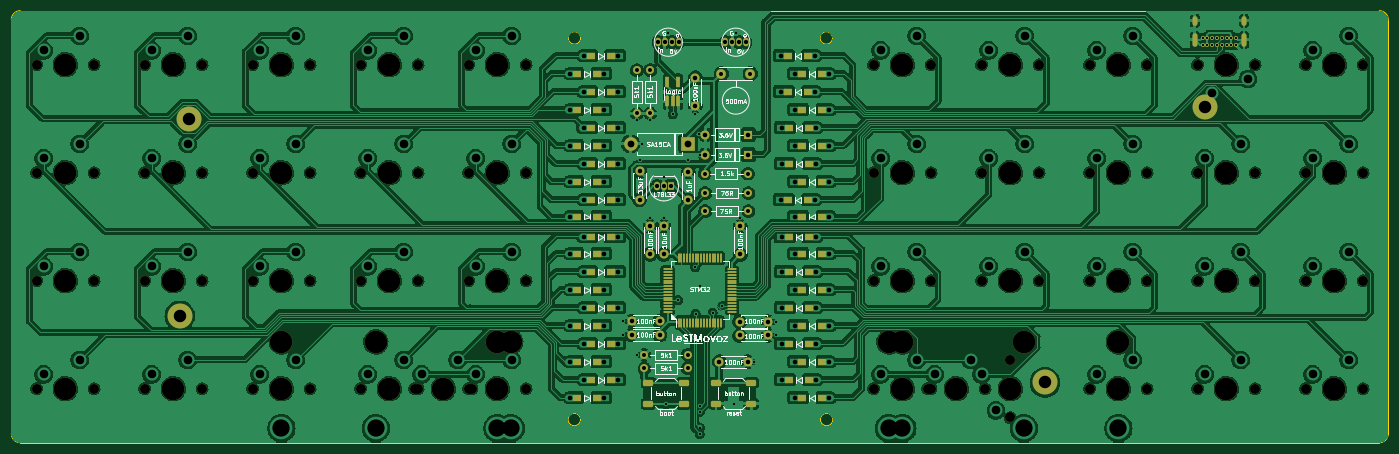
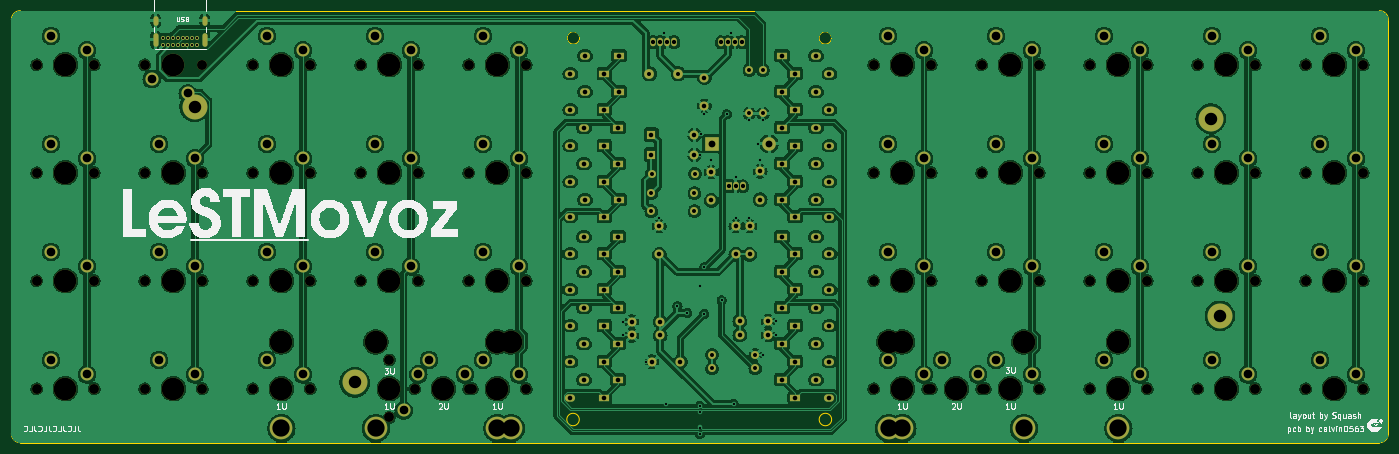
Circuit board: 11 layer files. Board 242.9 x 76.2 mm.
- bottom_copper: LeSTMovoz-CuBottom.gbr (941915 bytes)
- top_copper: LeSTMovoz-CuTop.gbr (1034893 bytes)
- outline: LeSTMovoz-EdgeCuts.gbr (1292 bytes)
- bottom_mask: LeSTMovoz-MaskBottom.gbr (14119 bytes)
- top_mask: LeSTMovoz-MaskTop.gbr (14207 bytes)
- drill: LeSTMovoz-NPTH.drl (2483 bytes)
- drill: LeSTMovoz-PTH.drl (5458 bytes)
- paste: LeSTMovoz-PasteBottom.gbr (456 bytes)
- paste: LeSTMovoz-PasteTop.gbr (6244 bytes)
- bottom_silk: LeSTMovoz-SilkBottom.gbr (69257 bytes)
- top_silk: LeSTMovoz-SilkTop.gbr (121599 bytes)

=== bottom_copper: LeSTMovoz-CuBottom.gbr (941915 bytes, source omitted) ===
=== top_copper: LeSTMovoz-CuTop.gbr (1034893 bytes, source omitted) ===
=== outline: LeSTMovoz-EdgeCuts.gbr ===
%TF.GenerationSoftware,KiCad,Pcbnew,(7.0.0)*%
%TF.CreationDate,2024-03-09T23:40:33+01:00*%
%TF.ProjectId,LeSTMovoz,4c655354-4d6f-4766-9f7a-2e6b69636164,rev?*%
%TF.SameCoordinates,Original*%
%TF.FileFunction,Profile,NP*%
%FSLAX46Y46*%
G04 Gerber Fmt 4.6, Leading zero omitted, Abs format (unit mm)*
G04 Created by KiCad (PCBNEW (7.0.0)) date 2024-03-09 23:40:33*
%MOMM*%
%LPD*%
G01*
G04 APERTURE LIST*
%TA.AperFunction,Profile*%
%ADD10C,0.200000*%
%TD*%
G04 APERTURE END LIST*
D10*
X25400000Y-23812500D02*
G75*
G03*
X23812500Y-25400000I100J-1587600D01*
G01*
X266700000Y-25400000D02*
X266700000Y-98425000D01*
X265112500Y-100012500D02*
X25400000Y-100012500D01*
X168727800Y-95923500D02*
G75*
G03*
X168727800Y-95923500I-1100000J0D01*
G01*
X265112500Y-100012500D02*
G75*
G03*
X266700000Y-98425000I100J1587400D01*
G01*
X23812500Y-98425000D02*
G75*
G03*
X25400000Y-100012500I1587500J0D01*
G01*
X124214300Y-95923500D02*
G75*
G03*
X124214300Y-95923500I-1100000J0D01*
G01*
X25400000Y-23812500D02*
X265112500Y-23812500D01*
X23812500Y-25400000D02*
X23812500Y-98425000D01*
X124239700Y-28613500D02*
G75*
G03*
X124239700Y-28613500I-1100000J0D01*
G01*
X266700000Y-25400000D02*
G75*
G03*
X265112500Y-23812500I-1587500J0D01*
G01*
X168668000Y-28613500D02*
G75*
G03*
X168668000Y-28613500I-1100000J0D01*
G01*
M02*

=== bottom_mask: LeSTMovoz-MaskBottom.gbr (14119 bytes, source omitted) ===
=== top_mask: LeSTMovoz-MaskTop.gbr (14207 bytes, source omitted) ===
=== drill: LeSTMovoz-NPTH.drl ===
M48
; DRILL file {KiCad (7.0.0)} date Sat Mar  9 23:40:33 2024
; FORMAT={-:-/ absolute / inch / decimal}
; #@! TF.CreationDate,2024-03-09T23:40:33+01:00
; #@! TF.GenerationSoftware,Kicad,Pcbnew,(7.0.0)
; #@! TF.FileFunction,NonPlated,1,2,NPTH
FMAT,2
INCH
; #@! TA.AperFunction,NonPlated,NPTH,ComponentDrill
T1C0.0689
; #@! TA.AperFunction,NonPlated,NPTH,ComponentDrill
T2C0.1570
%
G90
G05
T1
X1.1125Y-1.3125
X1.1125Y-2.0625
X1.1125Y-2.8125
X1.1125Y-3.5625
X1.5125Y-1.3125
X1.5125Y-2.0625
X1.5125Y-2.8125
X1.5125Y-3.5625
X1.8625Y-1.3125
X1.8625Y-2.0625
X1.8625Y-2.8125
X1.8625Y-3.5625
X2.2625Y-1.3125
X2.2625Y-2.0625
X2.2625Y-2.8125
X2.2625Y-3.5625
X2.6125Y-1.3125
X2.6125Y-2.0625
X2.6125Y-2.8125
X2.6125Y-3.5625
X3.0125Y-1.3125
X3.0125Y-2.0625
X3.0125Y-2.8125
X3.0125Y-3.5625
X3.3625Y-1.3125
X3.3625Y-2.0625
X3.3625Y-2.8125
X3.3625Y-3.5625
X3.7375Y-3.5625
X3.7625Y-1.3125
X3.7625Y-2.0625
X3.7625Y-2.8125
X3.7625Y-3.5625
X4.1125Y-1.3125
X4.1125Y-2.0625
X4.1125Y-2.8125
X4.1125Y-3.5625
X4.1375Y-3.5625
X4.5125Y-1.3125
X4.5125Y-2.0625
X4.5125Y-2.8125
X4.5125Y-3.5625
X6.925Y-1.3125
X6.925Y-2.0625
X6.925Y-2.8125
X6.925Y-3.5625
X7.3Y-3.5625
X7.325Y-1.3125
X7.325Y-2.0625
X7.325Y-2.8125
X7.325Y-3.5625
X7.675Y-1.3125
X7.675Y-2.0625
X7.675Y-2.8125
X7.7Y-3.5625
X7.875Y-3.3625
X7.875Y-3.7625
X8.075Y-1.3125
X8.075Y-2.0625
X8.075Y-2.8125
X8.425Y-1.3125
X8.425Y-2.0625
X8.425Y-2.8125
X8.425Y-3.5625
X8.825Y-1.3125
X8.825Y-2.0625
X8.825Y-2.8125
X8.825Y-3.5625
X9.175Y-1.3125
X9.175Y-2.0625
X9.175Y-2.8125
X9.175Y-3.5625
X9.575Y-1.3125
X9.575Y-2.0625
X9.575Y-2.8125
X9.575Y-3.5625
X9.925Y-1.3125
X9.925Y-2.0625
X9.925Y-2.8125
X9.925Y-3.5625
X10.325Y-1.3125
X10.325Y-2.0625
X10.325Y-2.8125
X10.325Y-3.5625
T2
X1.3125Y-1.3125
X1.3125Y-2.0625
X1.3125Y-2.8125
X1.3125Y-3.5625
X2.0625Y-1.3125
X2.0625Y-2.0625
X2.0625Y-2.8125
X2.0625Y-3.5625
X2.8125Y-1.3125
X2.8125Y-2.0625
X2.8125Y-2.8125
X2.8125Y-3.2375
X2.8125Y-3.5625
X3.4688Y-3.2375
X3.5625Y-1.3125
X3.5625Y-2.0625
X3.5625Y-2.8125
X3.5625Y-3.5625
X3.9375Y-3.5625
X4.3125Y-1.3125
X4.3125Y-2.0625
X4.3125Y-2.8125
X4.3125Y-3.2375
X4.3125Y-3.5625
X4.4062Y-3.2375
X7.0312Y-3.2375
X7.125Y-1.3125
X7.125Y-2.0625
X7.125Y-2.8125
X7.125Y-3.2375
X7.125Y-3.5625
X7.5Y-3.5625
X7.875Y-1.3125
X7.875Y-2.0625
X7.875Y-2.8125
X7.875Y-3.5625
X7.9688Y-3.2375
X8.625Y-1.3125
X8.625Y-2.0625
X8.625Y-2.8125
X8.625Y-3.2375
X8.625Y-3.5625
X9.375Y-1.3125
X9.375Y-2.0625
X9.375Y-2.8125
X9.375Y-3.5625
X10.125Y-1.3125
X10.125Y-2.0625
X10.125Y-2.8125
X10.125Y-3.5625
T0
M30

=== drill: LeSTMovoz-PTH.drl (5458 bytes, source omitted) ===
=== paste: LeSTMovoz-PasteBottom.gbr ===
%TF.GenerationSoftware,KiCad,Pcbnew,(7.0.0)*%
%TF.CreationDate,2024-03-09T23:40:33+01:00*%
%TF.ProjectId,LeSTMovoz,4c655354-4d6f-4766-9f7a-2e6b69636164,rev?*%
%TF.SameCoordinates,Original*%
%TF.FileFunction,Paste,Bot*%
%TF.FilePolarity,Positive*%
%FSLAX46Y46*%
G04 Gerber Fmt 4.6, Leading zero omitted, Abs format (unit mm)*
G04 Created by KiCad (PCBNEW (7.0.0)) date 2024-03-09 23:40:33*
%MOMM*%
%LPD*%
G01*
G04 APERTURE LIST*
G04 APERTURE END LIST*
M02*

=== paste: LeSTMovoz-PasteTop.gbr ===
%TF.GenerationSoftware,KiCad,Pcbnew,(7.0.0)*%
%TF.CreationDate,2024-03-09T23:40:33+01:00*%
%TF.ProjectId,LeSTMovoz,4c655354-4d6f-4766-9f7a-2e6b69636164,rev?*%
%TF.SameCoordinates,Original*%
%TF.FileFunction,Paste,Top*%
%TF.FilePolarity,Positive*%
%FSLAX46Y46*%
G04 Gerber Fmt 4.6, Leading zero omitted, Abs format (unit mm)*
G04 Created by KiCad (PCBNEW (7.0.0)) date 2024-03-09 23:40:33*
%MOMM*%
%LPD*%
G01*
G04 APERTURE LIST*
G04 Aperture macros list*
%AMRoundRect*
0 Rectangle with rounded corners*
0 $1 Rounding radius*
0 $2 $3 $4 $5 $6 $7 $8 $9 X,Y pos of 4 corners*
0 Add a 4 corners polygon primitive as box body*
4,1,4,$2,$3,$4,$5,$6,$7,$8,$9,$2,$3,0*
0 Add four circle primitives for the rounded corners*
1,1,$1+$1,$2,$3*
1,1,$1+$1,$4,$5*
1,1,$1+$1,$6,$7*
1,1,$1+$1,$8,$9*
0 Add four rect primitives between the rounded corners*
20,1,$1+$1,$2,$3,$4,$5,0*
20,1,$1+$1,$4,$5,$6,$7,0*
20,1,$1+$1,$6,$7,$8,$9,0*
20,1,$1+$1,$8,$9,$2,$3,0*%
G04 Aperture macros list end*
%ADD10R,1.400000X1.300000*%
%ADD11RoundRect,0.275000X-0.625000X-0.275000X0.625000X-0.275000X0.625000X0.275000X-0.625000X0.275000X0*%
%ADD12R,0.650000X2.000000*%
%ADD13RoundRect,0.075000X0.075000X-0.700000X0.075000X0.700000X-0.075000X0.700000X-0.075000X-0.700000X0*%
%ADD14RoundRect,0.075000X0.700000X-0.075000X0.700000X0.075000X-0.700000X0.075000X-0.700000X-0.075000X0*%
%ADD15RoundRect,0.275000X0.625000X0.275000X-0.625000X0.275000X-0.625000X-0.275000X0.625000X-0.275000X0*%
G04 APERTURE END LIST*
D10*
%TO.C,D6*%
X160768749Y-31749999D03*
X164318749Y-31749999D03*
%TD*%
D11*
%TO.C,RST1*%
X148112500Y-89431250D03*
X154312500Y-89431250D03*
X148112500Y-93131250D03*
X154312500Y-93131250D03*
%TD*%
D10*
%TO.C,D4*%
X127187499Y-34924999D03*
X123637499Y-34924999D03*
%TD*%
%TO.C,D12*%
X129568749Y-50799999D03*
X126018749Y-50799999D03*
%TD*%
%TO.C,D3*%
X129568749Y-38099999D03*
X126018749Y-38099999D03*
%TD*%
%TO.C,D8*%
X160768749Y-38099999D03*
X164318749Y-38099999D03*
%TD*%
%TO.C,D16*%
X163324999Y-60124999D03*
X166874999Y-60124999D03*
%TD*%
%TO.C,D9*%
X163324999Y-41274999D03*
X166874999Y-41274999D03*
%TD*%
%TO.C,D24*%
X127187499Y-66674999D03*
X123637499Y-66674999D03*
%TD*%
%TO.C,D38*%
X163324999Y-85724999D03*
X166874999Y-85724999D03*
%TD*%
%TO.C,D29*%
X163324999Y-73024999D03*
X166874999Y-73024999D03*
%TD*%
%TO.C,D18*%
X163324999Y-53974999D03*
X166874999Y-53974999D03*
%TD*%
%TO.C,D7*%
X163324999Y-34924999D03*
X166874999Y-34924999D03*
%TD*%
%TO.C,D34*%
X129568749Y-88899999D03*
X126018749Y-88899999D03*
%TD*%
%TO.C,D20*%
X163324999Y-47624999D03*
X166874999Y-47624999D03*
%TD*%
%TO.C,D13*%
X127187499Y-53974999D03*
X123637499Y-53974999D03*
%TD*%
%TO.C,D15*%
X127187499Y-60124999D03*
X123637499Y-60124999D03*
%TD*%
%TO.C,D33*%
X127187499Y-85724999D03*
X123637499Y-85724999D03*
%TD*%
%TO.C,D10*%
X160943749Y-44449999D03*
X164493749Y-44449999D03*
%TD*%
%TO.C,D36*%
X163324999Y-92074999D03*
X166874999Y-92074999D03*
%TD*%
%TO.C,D19*%
X160943749Y-50799999D03*
X164493749Y-50799999D03*
%TD*%
%TO.C,D5*%
X129568749Y-31749999D03*
X126018749Y-31749999D03*
%TD*%
%TO.C,D23*%
X129568749Y-69849999D03*
X126018749Y-69849999D03*
%TD*%
%TO.C,D27*%
X163324999Y-66674999D03*
X166874999Y-66674999D03*
%TD*%
%TO.C,D2*%
X127187499Y-41274999D03*
X123637499Y-41274999D03*
%TD*%
%TO.C,D39*%
X160943749Y-82549999D03*
X164493749Y-82549999D03*
%TD*%
%TO.C,D17*%
X160768749Y-57149999D03*
X164318749Y-57149999D03*
%TD*%
%TO.C,D40*%
X163324999Y-79374999D03*
X166874999Y-79374999D03*
%TD*%
%TO.C,D1*%
X129568749Y-44449999D03*
X126018749Y-44449999D03*
%TD*%
%TO.C,D30*%
X160943749Y-76199999D03*
X164493749Y-76199999D03*
%TD*%
D12*
%TO.C,U3*%
X139543749Y-39809999D03*
X140493749Y-39809999D03*
X141443749Y-39809999D03*
X141443749Y-36389999D03*
X139543749Y-36389999D03*
%TD*%
D10*
%TO.C,D31*%
X127187499Y-79374999D03*
X123637499Y-79374999D03*
%TD*%
%TO.C,D28*%
X160943749Y-69849999D03*
X164493749Y-69849999D03*
%TD*%
%TO.C,D11*%
X127187499Y-47624999D03*
X123637499Y-47624999D03*
%TD*%
%TO.C,D37*%
X160943749Y-88899999D03*
X164493749Y-88899999D03*
%TD*%
%TO.C,D21*%
X129568749Y-76199999D03*
X126018749Y-76199999D03*
%TD*%
D13*
%TO.C,U1*%
X141506250Y-78828090D03*
X142006250Y-78828090D03*
X142506250Y-78828090D03*
X143006250Y-78828090D03*
X143506250Y-78828090D03*
X144006250Y-78828090D03*
X144506250Y-78828090D03*
X145006250Y-78828090D03*
X145506250Y-78828090D03*
X146006250Y-78828090D03*
X146506250Y-78828090D03*
X147006250Y-78828090D03*
X147506250Y-78828090D03*
X148006250Y-78828090D03*
X148506250Y-78828090D03*
X149006250Y-78828090D03*
D14*
X150931250Y-76903090D03*
X150931250Y-76403090D03*
X150931250Y-75903090D03*
X150931250Y-75403090D03*
X150931250Y-74903090D03*
X150931250Y-74403090D03*
X150931250Y-73903090D03*
X150931250Y-73403090D03*
X150931250Y-72903090D03*
X150931250Y-72403090D03*
X150931250Y-71903090D03*
X150931250Y-71403090D03*
X150931250Y-70903090D03*
X150931250Y-70403090D03*
X150931250Y-69903090D03*
X150931250Y-69403090D03*
D13*
X149006250Y-67478090D03*
X148506250Y-67478090D03*
X148006250Y-67478090D03*
X147506250Y-67478090D03*
X147006250Y-67478090D03*
X146506250Y-67478090D03*
X146006250Y-67478090D03*
X145506250Y-67478090D03*
X145006250Y-67478090D03*
X144506250Y-67478090D03*
X144006250Y-67478090D03*
X143506250Y-67478090D03*
X143006250Y-67478090D03*
X142506250Y-67478090D03*
X142006250Y-67478090D03*
X141506250Y-67478090D03*
D14*
X139581250Y-69403090D03*
X139581250Y-69903090D03*
X139581250Y-70403090D03*
X139581250Y-70903090D03*
X139581250Y-71403090D03*
X139581250Y-71903090D03*
X139581250Y-72403090D03*
X139581250Y-72903090D03*
X139581250Y-73403090D03*
X139581250Y-73903090D03*
X139581250Y-74403090D03*
X139581250Y-74903090D03*
X139581250Y-75403090D03*
X139581250Y-75903090D03*
X139581250Y-76403090D03*
X139581250Y-76903090D03*
%TD*%
D10*
%TO.C,D25*%
X129568749Y-63699999D03*
X126018749Y-63699999D03*
%TD*%
%TO.C,D22*%
X127187499Y-73024999D03*
X123637499Y-73024999D03*
%TD*%
%TO.C,D32*%
X129568749Y-82549999D03*
X126018749Y-82549999D03*
%TD*%
%TO.C,D14*%
X129568749Y-57149999D03*
X126018749Y-57149999D03*
%TD*%
D15*
%TO.C,SW1*%
X142400000Y-93131250D03*
X136200000Y-93131250D03*
X142400000Y-89431250D03*
X136200000Y-89431250D03*
%TD*%
D10*
%TO.C,D35*%
X127187499Y-92074999D03*
X123637499Y-92074999D03*
%TD*%
%TO.C,D26*%
X160943749Y-63699999D03*
X164493749Y-63699999D03*
%TD*%
M02*

=== bottom_silk: LeSTMovoz-SilkBottom.gbr (69257 bytes, source omitted) ===
=== top_silk: LeSTMovoz-SilkTop.gbr (121599 bytes, source omitted) ===
